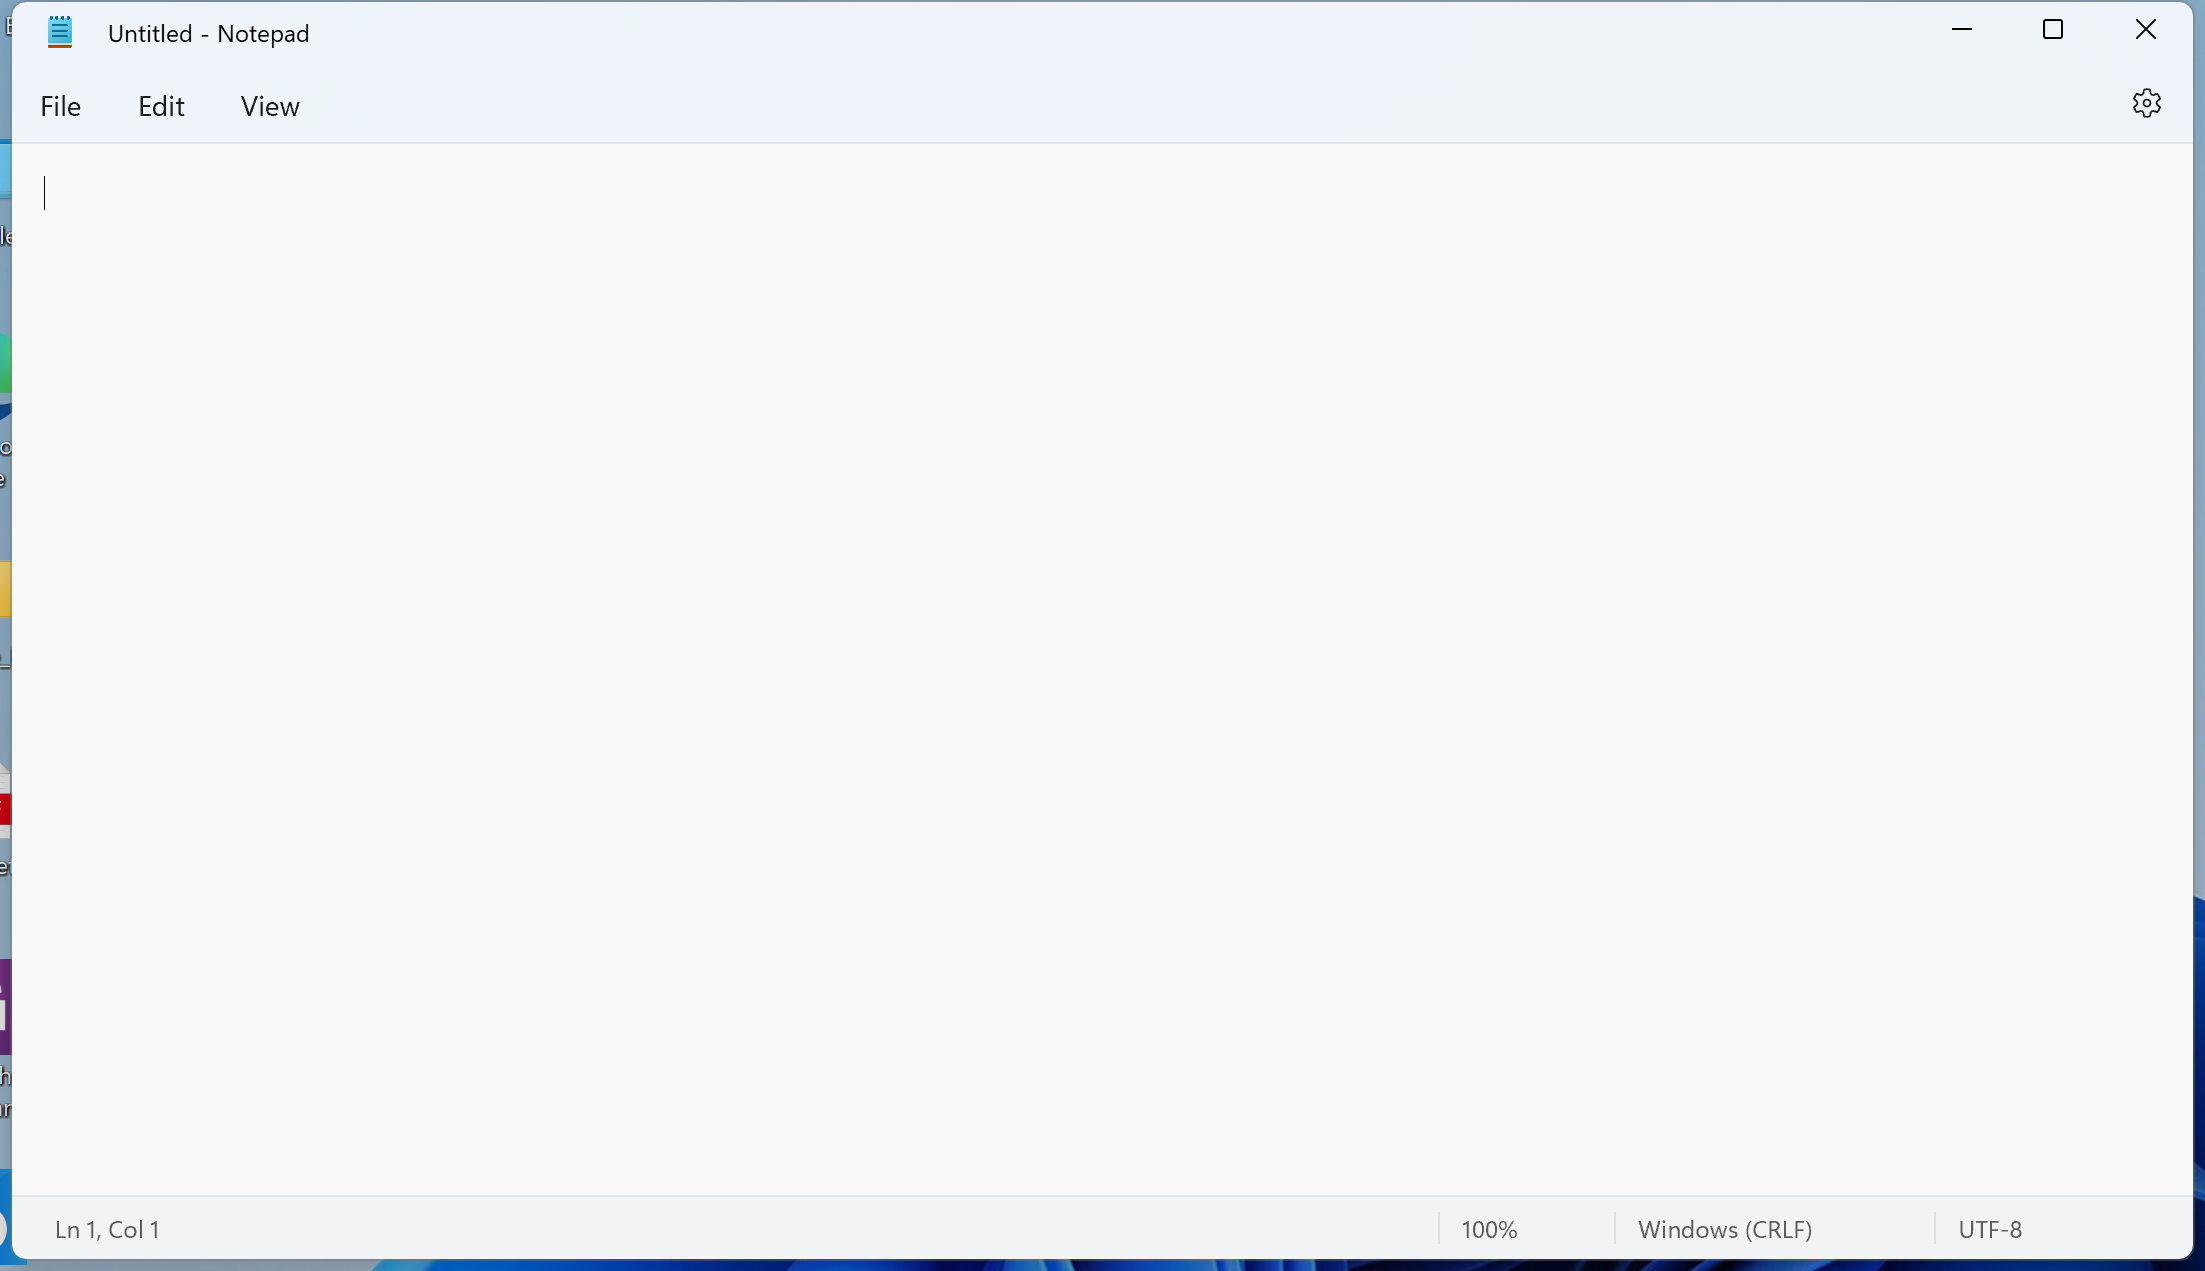
Task: Open notepad and enter text in it
Workflow: Main

Step 1: Use Application: Untitled - Notepad in window 'Untitled - Notepad' (notepad.exe)

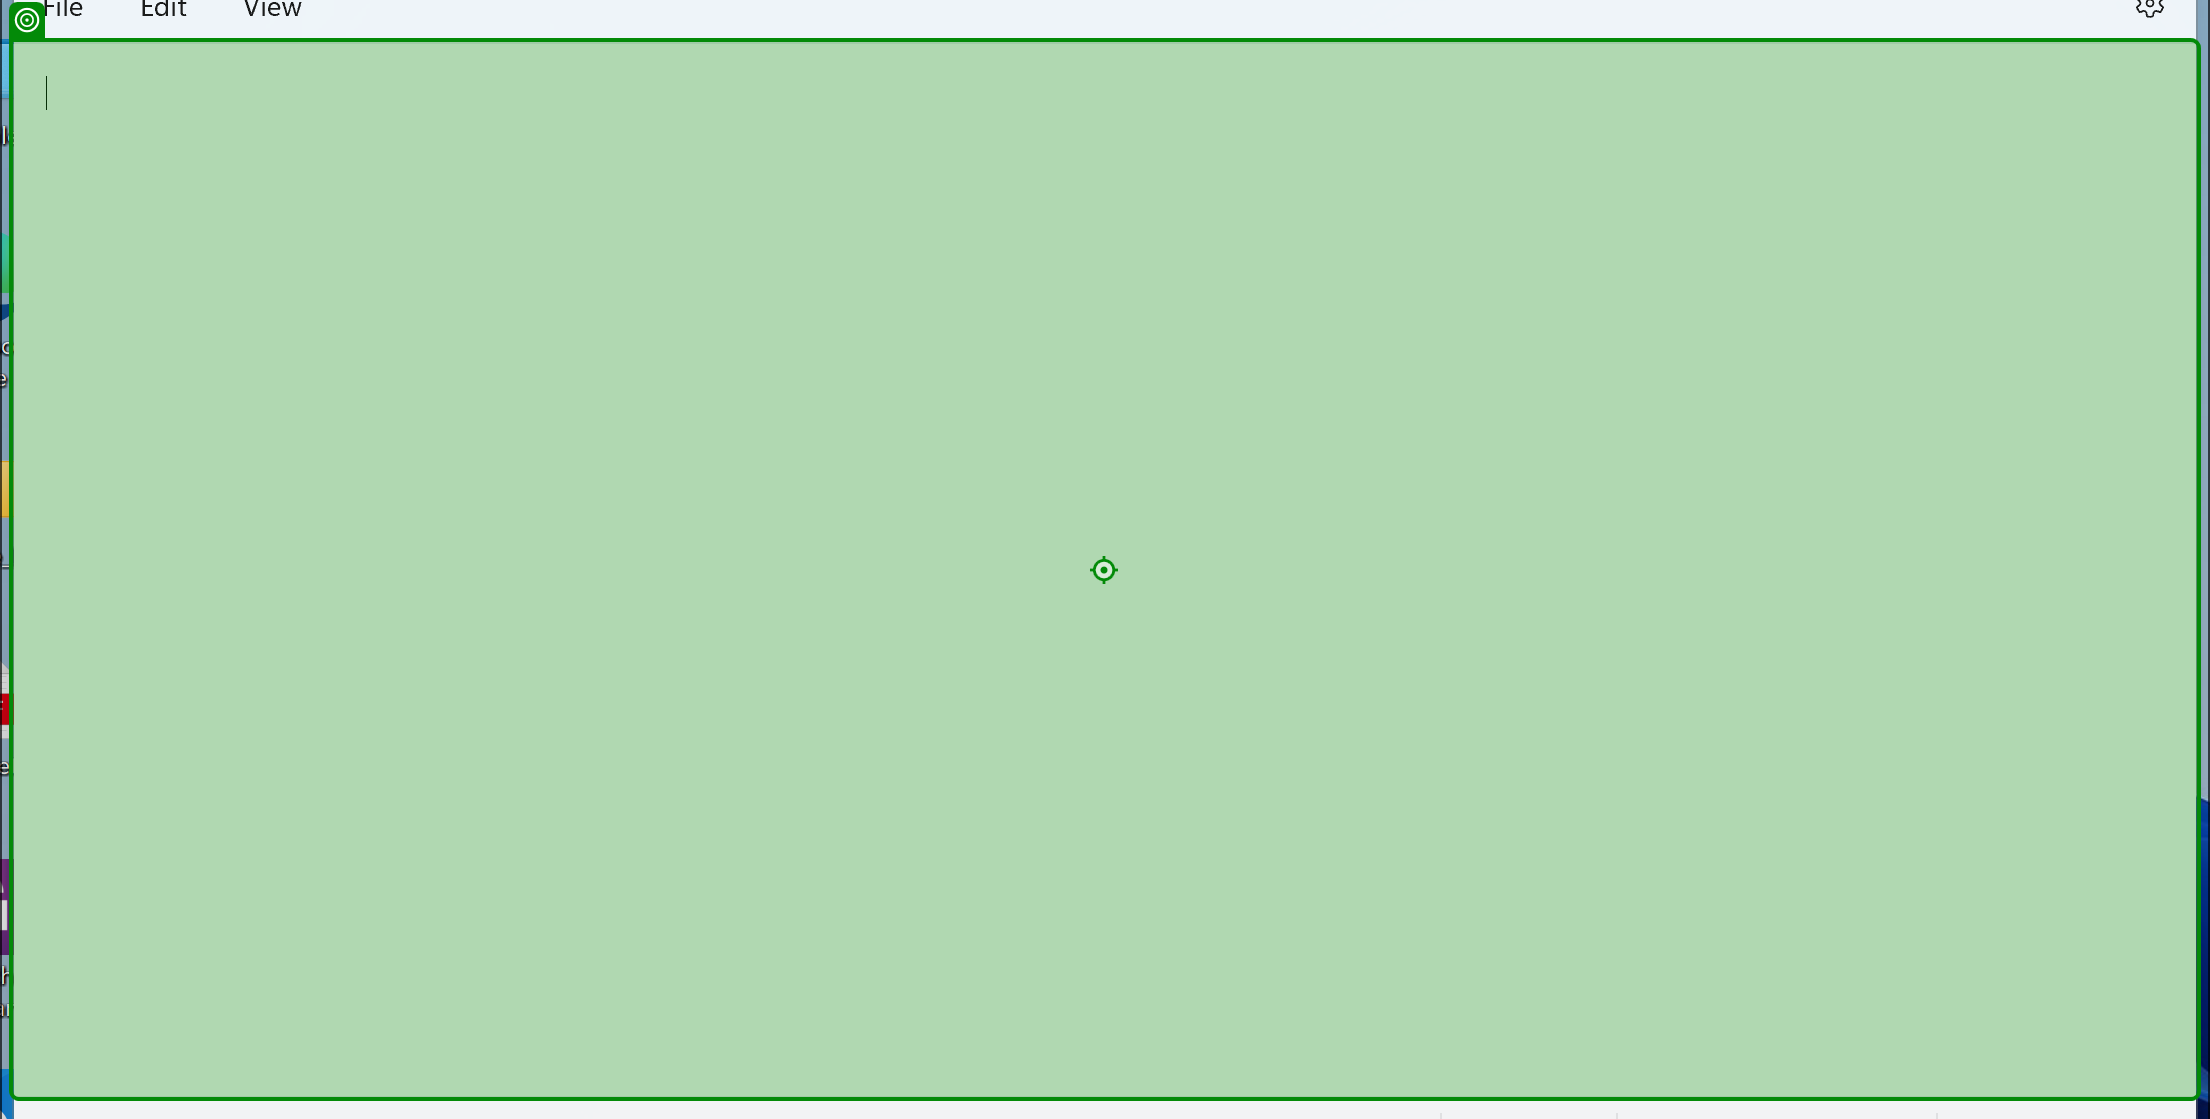
Step 2: type "I'm a Robot" into 'RichEditD2DPT'